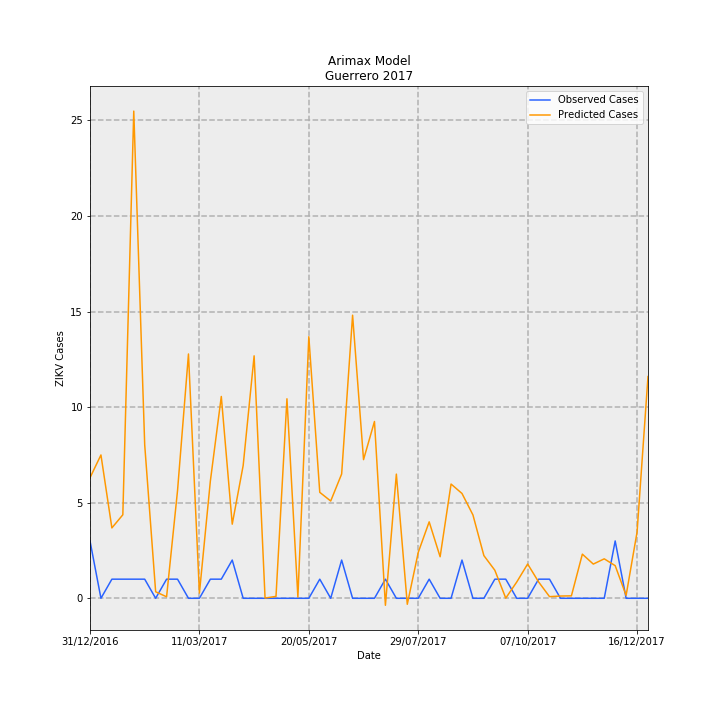

Source data for this figure (header and first rows):
Date, predictions_incidence, observed_incidence, Predicted Cases, Observed Cases, error
31/12/2016, 0.1785, 0.08491, 6.307, 3.0, -3.307
07/01/2017, 0.2122, 0.0, 7.498, 0.0, -7.498
14/01/2017, 0.1042, 0.0283, 3.681, 1.0, -2.681
21/01/2017, 0.1236, 0.0283, 4.368, 1.0, -3.368
28/01/2017, 0.7213, 0.0283, 25.49, 1.0, -24.49
04/02/2017, 0.2272, 0.0283, 8.029, 1.0, -7.029
11/02/2017, 0.009624, 0.0, 0.34, 0.0, -0.34
18/02/2017, 0.002238, 0.0283, 0.07907, 1.0, 0.9209
25/02/2017, 0.1594, 0.0283, 5.632, 1.0, -4.632
04/03/2017, 0.3617, 0.0, 12.78, 0.0, -12.78
11/03/2017, 0.007702, 0.0, 0.2721, 0.0, -0.2721
18/03/2017, 0.1735, 0.0283, 6.131, 1.0, -5.131
25/03/2017, 0.2988, 0.0283, 10.56, 1.0, -9.558
01/04/2017, 0.1098, 0.05661, 3.878, 2.0, -1.878
08/04/2017, 0.1967, 0.0, 6.949, 0.0, -6.949
15/04/2017, 0.359, 0.0, 12.68, 0.0, -12.68
22/04/2017, 0.0003457, 0.0, 0.01221, 0.0, -0.01221
29/04/2017, 0.00282, 0.0, 0.09964, 0.0, -0.09964
06/05/2017, 0.2954, 0.0, 10.44, 0.0, -10.44
13/05/2017, 0.001825, 0.0, 0.0645, 0.0, -0.0645
20/05/2017, 0.3873, 0.0, 13.69, 0.0, -13.69
27/05/2017, 0.1569, 0.0283, 5.543, 1.0, -4.543
03/06/2017, 0.144, 0.0, 5.089, 0.0, -5.089
10/06/2017, 0.184, 0.05661, 6.503, 2.0, -4.503
17/06/2017, 0.4192, 0.0, 14.81, 0.0, -14.81
24/06/2017, 0.2053, 0.0, 7.253, 0.0, -7.253
01/07/2017, 0.2618, 0.0, 9.249, 0.0, -9.249
08/07/2017, -0.01037, 0.0283, -0.3664, 1.0, 1.366
15/07/2017, 0.1838, 0.0, 6.496, 0.0, -6.496
22/07/2017, -0.008865, 0.0, -0.3132, 0.0, 0.3132
29/07/2017, 0.06792, 0.0, 2.4, 0.0, -2.4
05/08/2017, 0.1132, 0.0283, 3.999, 1.0, -2.999
12/08/2017, 0.06149, 0.0, 2.172, 0.0, -2.172
19/08/2017, 0.1691, 0.0, 5.976, 0.0, -5.976
26/08/2017, 0.1552, 0.05661, 5.483, 2.0, -3.483
02/09/2017, 0.1234, 0.0, 4.361, 0.0, -4.361
09/09/2017, 0.0632, 0.0, 2.233, 0.0, -2.233
16/09/2017, 0.04152, 0.0283, 1.467, 1.0, -0.4672
23/09/2017, 0.0002609, 0.0283, 0.009219, 1.0, 0.9908
30/09/2017, 0.02401, 0.0, 0.8484, 0.0, -0.8484
07/10/2017, 0.05075, 0.0, 1.793, 0.0, -1.793
14/10/2017, 0.02425, 0.0283, 0.8567, 1.0, 0.1433
21/10/2017, 0.002444, 0.0283, 0.08635, 1.0, 0.9136
28/10/2017, 0.003335, 0.0, 0.1178, 0.0, -0.1178
04/11/2017, 0.003627, 0.0, 0.1281, 0.0, -0.1281
11/11/2017, 0.06536, 0.0, 2.309, 0.0, -2.309
18/11/2017, 0.05066, 0.0, 1.79, 0.0, -1.79
25/11/2017, 0.05842, 0.0, 2.064, 0.0, -2.064
02/12/2017, 0.04832, 0.08491, 1.707, 3.0, 1.293
09/12/2017, 0.0043, 0.0, 0.1519, 0.0, -0.1519
16/12/2017, 0.09798, 0.0, 3.462, 0.0, -3.462
23/12/2017, 0.3283, 0.0, 11.6, 0.0, -11.6
